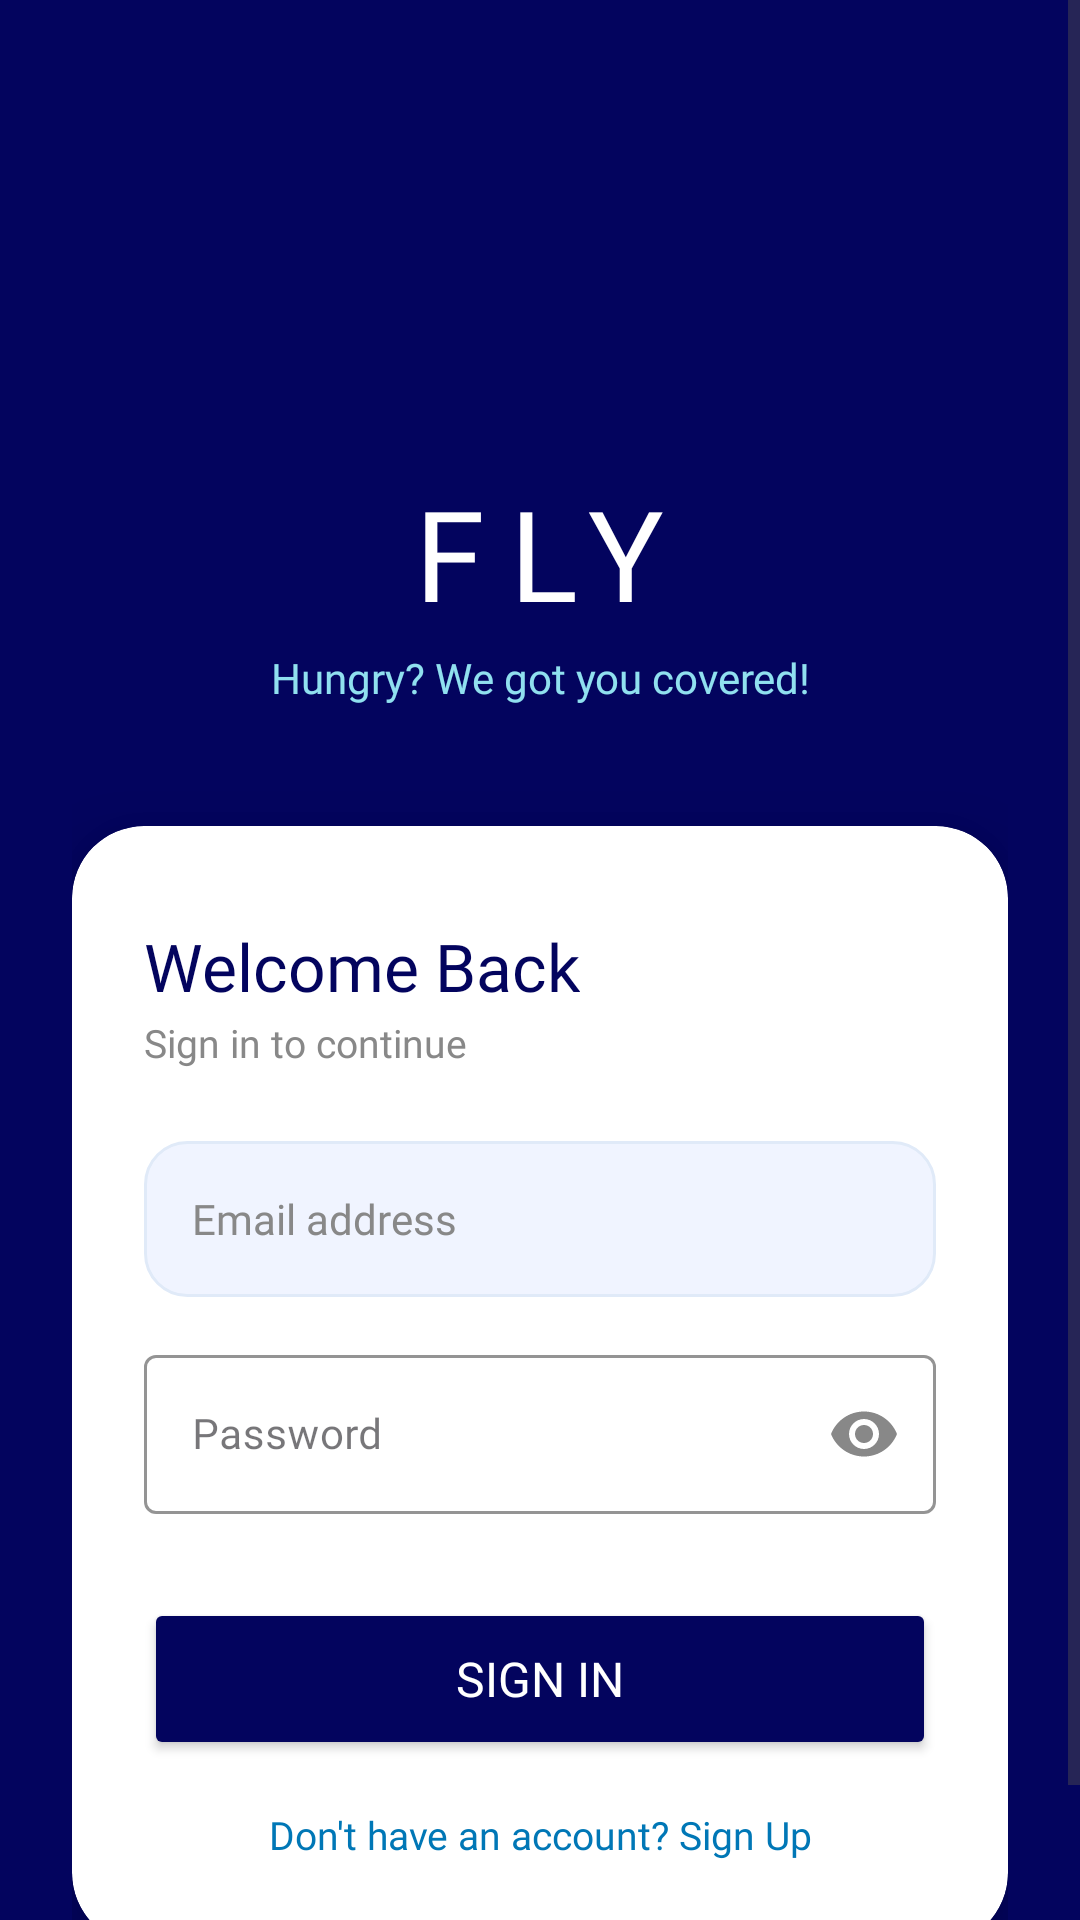

Reconstruct the res/layout file that produces this screen, plus the resources it refers to.
<!-- AndroidManifest.xml: application theme Theme.Project -->
<!-- res/layout/activity_login.xml -->
<?xml version="1.0" encoding="utf-8"?>
<ScrollView
    xmlns:android="http://schemas.android.com/apk/res/android"
    xmlns:app="http://schemas.android.com/apk/res-auto"
    android:layout_width="match_parent"
    android:layout_height="match_parent"
    android:background="@color/navy"
    android:fillViewport="true">

    <LinearLayout
        android:layout_width="match_parent"
        android:layout_height="wrap_content"
        android:orientation="vertical"
        android:gravity="center"
        android:paddingLeft="24dp"
        android:paddingRight="24dp"
        android:paddingTop="64dp"
        android:paddingBottom="40dp">

        
        <ImageView
            android:layout_width="80dp"
            android:layout_height="80dp"
            android:src="@drawable/baseline_delivery_dining_24"
            android:contentDescription="Delivery Icon"
            app:tint="@color/sky" />

        <TextView
            android:layout_width="wrap_content"
            android:layout_height="wrap_content"
            android:layout_marginTop="12dp"
            android:text="FLY"
            android:textColor="@color/white"
            android:textSize="42sp"
            android:fontFamily="@font/poppins_bold"
            android:letterSpacing="0.2" />

        <TextView
            android:layout_width="wrap_content"
            android:layout_height="wrap_content"
            android:layout_marginTop="4dp"
            android:layout_marginBottom="40dp"
            android:text="Hungry? We got you covered!"
            android:textColor="@color/light_blue"
            android:textSize="14sp"
            android:fontFamily="@font/poppins"
            android:gravity="center" />

        
        <androidx.cardview.widget.CardView
            android:layout_width="match_parent"
            android:layout_height="wrap_content"
            app:cardCornerRadius="24dp"
            app:cardElevation="16dp"
            app:cardBackgroundColor="@color/white">

            <LinearLayout
                android:layout_width="match_parent"
                android:layout_height="wrap_content"
                android:orientation="vertical"
                android:paddingLeft="24dp"
                android:paddingRight="24dp"
                android:paddingTop="32dp"
                android:paddingBottom="28dp">

                <TextView
                    android:layout_width="wrap_content"
                    android:layout_height="wrap_content"
                    android:text="Welcome Back"
                    android:textColor="@color/navy"
                    android:textSize="22sp"
                    android:fontFamily="@font/poppins_bold" />

                <TextView
                    android:layout_width="wrap_content"
                    android:layout_height="wrap_content"
                    android:layout_marginTop="2dp"
                    android:layout_marginBottom="24dp"
                    android:text="Sign in to continue"
                    android:textColor="@color/gray_text"
                    android:textSize="13sp"
                    android:fontFamily="@font/poppins" />

                
                <LinearLayout
                    android:layout_width="match_parent"
                    android:layout_height="52dp"
                    android:orientation="horizontal"
                    android:gravity="center_vertical"
                    android:background="@drawable/input_field_bg"
                    android:paddingLeft="16dp"
                    android:paddingRight="16dp"
                    android:layout_marginBottom="14dp">

                    <EditText
                        android:id="@+id/etEmail"
                        android:layout_width="match_parent"
                        android:layout_height="match_parent"
                        android:hint="Email address"
                        android:inputType="textEmailAddress"
                        android:background="@null"
                        android:textColor="@color/navy"
                        android:textColorHint="@color/gray_text"
                        android:textSize="14sp"
                        android:fontFamily="@font/poppins" />
                </LinearLayout>

                
                <com.google.android.material.textfield.TextInputLayout
                    android:layout_width="match_parent"
                    android:layout_height="wrap_content"
                    android:layout_marginBottom="28dp"
                    app:endIconMode="password_toggle"
                    app:endIconTint="@color/gray_text"
                    app:boxStrokeColor="@color/pale_blue"
                    style="@style/Widget.MaterialComponents.TextInputLayout.OutlinedBox">

                    <com.google.android.material.textfield.TextInputEditText
                        android:id="@+id/etPassword"
                        android:layout_width="match_parent"
                        android:layout_height="wrap_content"
                        android:hint="Password"
                        android:inputType="textPassword"
                        android:textColor="@color/navy"
                        android:textColorHint="@color/gray_text"
                        android:textSize="14sp"
                        android:fontFamily="@font/poppins"
                        android:paddingStart="16dp"
                        android:paddingEnd="16dp" />
                </com.google.android.material.textfield.TextInputLayout>

                <Button
                    android:id="@+id/btnLogin"
                    android:layout_width="match_parent"
                    android:layout_height="54dp"
                    android:text="Sign In"
                    android:textSize="16sp"
                    android:fontFamily="@font/poppins_semibold"
                    android:backgroundTint="@color/navy"
                    android:textColor="@color/white"
                    app:cornerRadius="16dp" />

                <TextView
                    android:id="@+id/tvSignUp"
                    android:layout_width="match_parent"
                    android:layout_height="wrap_content"
                    android:layout_marginTop="16dp"
                    android:text="Don't have an account? Sign Up"
                    android:textColor="@color/ocean"
                    android:textSize="13sp"
                    android:fontFamily="@font/poppins"
                    android:gravity="center" />

            </LinearLayout>
        </androidx.cardview.widget.CardView>

    </LinearLayout>
</ScrollView>
<!-- resources referenced by this layout -->
<resources>
  <color name="gray_text">#888888</color>
  <color name="light_blue">#90e0ef</color>
  <color name="navy">#03045e</color>
  <color name="ocean">#0077b6</color>
  <color name="pale_blue">#caf0f8</color>
  <color name="sky">#00b4d8</color>
  <color name="white">#FFFFFF</color>
  <!-- drawable input_field_bg (drawable) -->
  <?xml version="1.0" encoding="utf-8"?>
      <shape xmlns:android="http://schemas.android.com/apk/res/android"
          android:shape="rectangle">
          <solid android:color="#F0F4FF" />
          <corners android:radius="14dp" />
          <stroke android:width="1dp" android:color="#E0EAF8" />
      </shape>
  <style name="Theme.Project" parent="Base.Theme.Project" />
  <style name="Base.Theme.Project" parent="Theme.Material3.DayNight.NoActionBar">
                  <item name="colorPrimary">@color/navy</item>
                  <item name="colorPrimaryVariant">@color/ocean</item>
                  <item name="colorOnPrimary">@color/white</item>
                  <item name="colorAccent">@color/sky</item>
                  <item name="android:statusBarColor">@color/navy</item>
      </style>
</resources>
